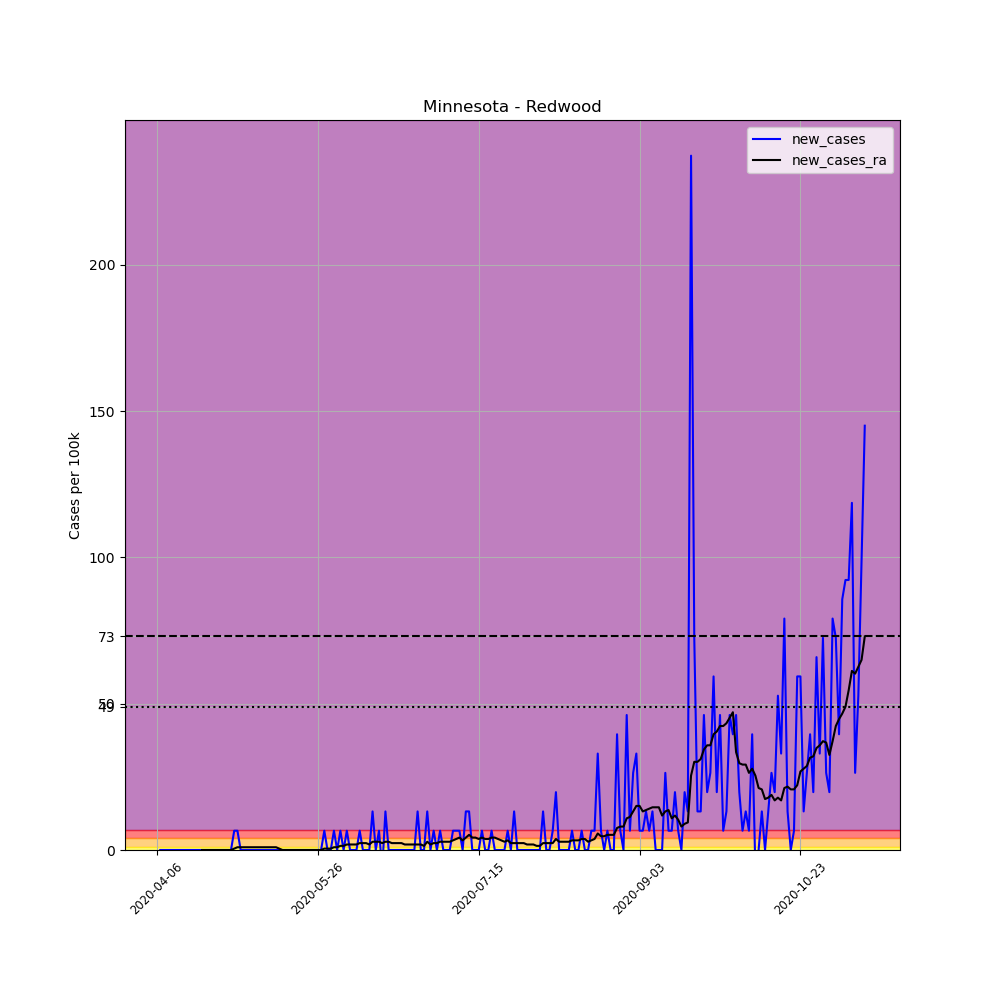

The file beside this chart, header and first rows:
, date, county, state, fips, cases, deaths, COUNTY, STNAME, CTYNAME, POPESTIMATE2019, per_100k, new_cases, new_cases_ra
571852, 2020-04-06, Redwood, Minnesota, 27127, 1, 0, 127, Minnesota, Redwood, 15170, 6.592, , 
571853, 2020-04-07, Redwood, Minnesota, 27127, 1, 0, 127, Minnesota, Redwood, 15170, 6.592, 0.0, 
571854, 2020-04-08, Redwood, Minnesota, 27127, 1, 0, 127, Minnesota, Redwood, 15170, 6.592, 0.0, 
571855, 2020-04-09, Redwood, Minnesota, 27127, 1, 0, 127, Minnesota, Redwood, 15170, 6.592, 0.0, 
571856, 2020-04-10, Redwood, Minnesota, 27127, 1, 0, 127, Minnesota, Redwood, 15170, 6.592, 0.0, 
571857, 2020-04-11, Redwood, Minnesota, 27127, 1, 0, 127, Minnesota, Redwood, 15170, 6.592, 0.0, 
571858, 2020-04-12, Redwood, Minnesota, 27127, 1, 0, 127, Minnesota, Redwood, 15170, 6.592, 0.0, 
571859, 2020-04-13, Redwood, Minnesota, 27127, 1, 0, 127, Minnesota, Redwood, 15170, 6.592, 0.0, 
571860, 2020-04-14, Redwood, Minnesota, 27127, 1, 0, 127, Minnesota, Redwood, 15170, 6.592, 0.0, 
571861, 2020-04-15, Redwood, Minnesota, 27127, 1, 0, 127, Minnesota, Redwood, 15170, 6.592, 0.0, 
571862, 2020-04-16, Redwood, Minnesota, 27127, 1, 0, 127, Minnesota, Redwood, 15170, 6.592, 0.0, 
571863, 2020-04-17, Redwood, Minnesota, 27127, 1, 0, 127, Minnesota, Redwood, 15170, 6.592, 0.0, 
571864, 2020-04-18, Redwood, Minnesota, 27127, 1, 0, 127, Minnesota, Redwood, 15170, 6.592, 0.0, 
571865, 2020-04-19, Redwood, Minnesota, 27127, 1, 0, 127, Minnesota, Redwood, 15170, 6.592, 0.0, 
571866, 2020-04-20, Redwood, Minnesota, 27127, 1, 0, 127, Minnesota, Redwood, 15170, 6.592, 0.0, 0.0
571867, 2020-04-21, Redwood, Minnesota, 27127, 1, 0, 127, Minnesota, Redwood, 15170, 6.592, 0.0, 0.0
571868, 2020-04-22, Redwood, Minnesota, 27127, 1, 0, 127, Minnesota, Redwood, 15170, 6.592, 0.0, 0.0
571869, 2020-04-23, Redwood, Minnesota, 27127, 1, 0, 127, Minnesota, Redwood, 15170, 6.592, 0.0, 0.0
571870, 2020-04-24, Redwood, Minnesota, 27127, 1, 0, 127, Minnesota, Redwood, 15170, 6.592, 0.0, 0.0
571871, 2020-04-25, Redwood, Minnesota, 27127, 1, 0, 127, Minnesota, Redwood, 15170, 6.592, 0.0, 0.0
571872, 2020-04-26, Redwood, Minnesota, 27127, 1, 0, 127, Minnesota, Redwood, 15170, 6.592, 0.0, 0.0
571873, 2020-04-27, Redwood, Minnesota, 27127, 1, 0, 127, Minnesota, Redwood, 15170, 6.592, 0.0, 0.0
571874, 2020-04-28, Redwood, Minnesota, 27127, 1, 0, 127, Minnesota, Redwood, 15170, 6.592, 0.0, 0.0
571875, 2020-04-29, Redwood, Minnesota, 27127, 1, 0, 127, Minnesota, Redwood, 15170, 6.592, 0.0, 0.0
571876, 2020-04-30, Redwood, Minnesota, 27127, 2, 0, 127, Minnesota, Redwood, 15170, 13.18, 6.592, 0.4709
571877, 2020-05-01, Redwood, Minnesota, 27127, 3, 0, 127, Minnesota, Redwood, 15170, 19.78, 6.592, 0.9417
571878, 2020-05-02, Redwood, Minnesota, 27127, 3, 0, 127, Minnesota, Redwood, 15170, 19.78, 0.0, 0.9417
571879, 2020-05-03, Redwood, Minnesota, 27127, 3, 0, 127, Minnesota, Redwood, 15170, 19.78, 0.0, 0.9417
571880, 2020-05-04, Redwood, Minnesota, 27127, 3, 0, 127, Minnesota, Redwood, 15170, 19.78, 0.0, 0.9417
571881, 2020-05-05, Redwood, Minnesota, 27127, 3, 0, 127, Minnesota, Redwood, 15170, 19.78, 0.0, 0.9417
571882, 2020-05-06, Redwood, Minnesota, 27127, 3, 0, 127, Minnesota, Redwood, 15170, 19.78, 0.0, 0.9417
571883, 2020-05-07, Redwood, Minnesota, 27127, 3, 0, 127, Minnesota, Redwood, 15170, 19.78, 0.0, 0.9417
571884, 2020-05-08, Redwood, Minnesota, 27127, 3, 0, 127, Minnesota, Redwood, 15170, 19.78, 0.0, 0.9417
571885, 2020-05-09, Redwood, Minnesota, 27127, 3, 0, 127, Minnesota, Redwood, 15170, 19.78, 0.0, 0.9417
571886, 2020-05-10, Redwood, Minnesota, 27127, 3, 0, 127, Minnesota, Redwood, 15170, 19.78, 0.0, 0.9417
571887, 2020-05-11, Redwood, Minnesota, 27127, 3, 0, 127, Minnesota, Redwood, 15170, 19.78, 0.0, 0.9417
571888, 2020-05-12, Redwood, Minnesota, 27127, 3, 0, 127, Minnesota, Redwood, 15170, 19.78, 0.0, 0.9417
571889, 2020-05-13, Redwood, Minnesota, 27127, 3, 0, 127, Minnesota, Redwood, 15170, 19.78, 0.0, 0.9417
571890, 2020-05-14, Redwood, Minnesota, 27127, 3, 0, 127, Minnesota, Redwood, 15170, 19.78, 0.0, 0.4709
571891, 2020-05-15, Redwood, Minnesota, 27127, 3, 0, 127, Minnesota, Redwood, 15170, 19.78, 0.0, 0.0
571892, 2020-05-16, Redwood, Minnesota, 27127, 3, 0, 127, Minnesota, Redwood, 15170, 19.78, 0.0, 0.0
571893, 2020-05-17, Redwood, Minnesota, 27127, 3, 0, 127, Minnesota, Redwood, 15170, 19.78, 0.0, 0.0
571894, 2020-05-18, Redwood, Minnesota, 27127, 3, 0, 127, Minnesota, Redwood, 15170, 19.78, 0.0, 0.0
571895, 2020-05-19, Redwood, Minnesota, 27127, 3, 0, 127, Minnesota, Redwood, 15170, 19.78, 0.0, 0.0
571896, 2020-05-20, Redwood, Minnesota, 27127, 3, 0, 127, Minnesota, Redwood, 15170, 19.78, 0.0, 0.0
571897, 2020-05-21, Redwood, Minnesota, 27127, 3, 0, 127, Minnesota, Redwood, 15170, 19.78, 0.0, 0.0
571898, 2020-05-22, Redwood, Minnesota, 27127, 3, 0, 127, Minnesota, Redwood, 15170, 19.78, 0.0, 0.0
571899, 2020-05-23, Redwood, Minnesota, 27127, 3, 0, 127, Minnesota, Redwood, 15170, 19.78, 0.0, 0.0
571900, 2020-05-24, Redwood, Minnesota, 27127, 3, 0, 127, Minnesota, Redwood, 15170, 19.78, 0.0, 0.0
571901, 2020-05-25, Redwood, Minnesota, 27127, 3, 0, 127, Minnesota, Redwood, 15170, 19.78, 0.0, 0.0
571902, 2020-05-26, Redwood, Minnesota, 27127, 3, 0, 127, Minnesota, Redwood, 15170, 19.78, 0.0, 0.0
571903, 2020-05-27, Redwood, Minnesota, 27127, 3, 0, 127, Minnesota, Redwood, 15170, 19.78, 0.0, 0.0
571904, 2020-05-28, Redwood, Minnesota, 27127, 4, 0, 127, Minnesota, Redwood, 15170, 26.37, 6.592, 0.4709
571905, 2020-05-29, Redwood, Minnesota, 27127, 4, 0, 127, Minnesota, Redwood, 15170, 26.37, 0.0, 0.4709
571906, 2020-05-30, Redwood, Minnesota, 27127, 4, 0, 127, Minnesota, Redwood, 15170, 26.37, 0.0, 0.4709
571907, 2020-05-31, Redwood, Minnesota, 27127, 5, 0, 127, Minnesota, Redwood, 15170, 32.96, 6.592, 0.9417
571908, 2020-06-01, Redwood, Minnesota, 27127, 5, 0, 127, Minnesota, Redwood, 15170, 32.96, 0.0, 0.9417
571909, 2020-06-02, Redwood, Minnesota, 27127, 6, 0, 127, Minnesota, Redwood, 15170, 39.55, 6.592, 1.413
571910, 2020-06-03, Redwood, Minnesota, 27127, 6, 0, 127, Minnesota, Redwood, 15170, 39.55, 0.0, 1.413
571911, 2020-06-04, Redwood, Minnesota, 27127, 7, 0, 127, Minnesota, Redwood, 15170, 46.14, 6.592, 1.883
... 161 more rows
